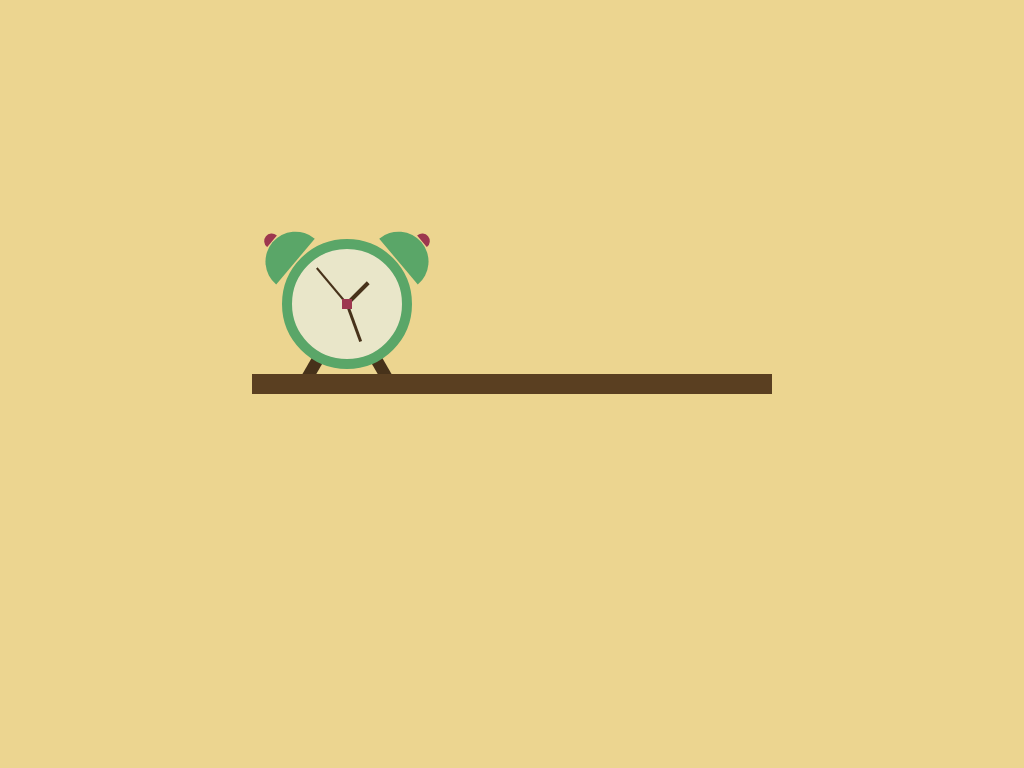

Recreate this image using only HTML and CSS.

<!-- file: index.html -->
<!DOCTYPE html>
<html lang="en">
<head>
  <meta charset="UTF-8">
  <meta http-equiv="X-UA-Compatible" content="IE=edge">
  <meta name="viewport" content="width=device-width, initial-scale=1.0">
  <title>clock, books and cactus on a shielf</title>
  <link rel="stylesheet" href="style.css">
</head>
<body>
  <div class="shelf">
    <div class="clock">
      <div class="knot"></div>
      <div class="hand hour-hand"></div>
      <div class="hand min-hand"></div>
      <div class="hand second-hand"></div>

      <div class="clock-ear-left"></div>
      <div class="clock-ear-right"></div>

      <div class="clock-foot-left"></div>
      <div class="clock-foot-right"></div>
    </div>
  </div>
</body>
</html>

/* file: style.css */
body {
  display: flex;
  align-items: center;
  justify-content: center;
  background: #ECD590;
  margin: 0; padding: 0;
  height: 100vh;
}

.shelf {
  width: 520px; height: 20px;
  background-color: #5a3f21;
  position: relative;
}

.clock {
  position: absolute;
  left: 30px; top: -135px;
  width: 110px; height: 110px;
  background-color: #E9E6C9;
  border: 10px solid #5AA668;
  border-radius: 50%;
}

.knot {
  position: absolute;
  top: 50%; left: 50%; 
  transform: translate(-50%,-50%);
  width: 10px; height: 10px;
  background-color: #9d374f;
  z-index: 9;
}

.hand {
  position: absolute;
  top: 50%; left: 50%;
  transform: translate(-50%,-100%);
  transform-origin: bottom;
  width: 4px; height: 50px;
  background-color: #47321A;
}

.hour-hand {
  height: 30px;
  transform: translate(-50%,-100%) rotate(45deg);
}

.min-hand {
  width: 3px; height: 40px;
  transform: translate(-50%,-100%) rotate(160deg);
}

.second-hand {
  width: 2px; height: 47px;
  transform: translate(-50%,-100%) rotate(-40deg);
}

.clock-ear-left {
  position: absolute;
  top: -12px; left: -38px;
  transform: rotate(-50deg);
  width: 60px; height: 30px;
  background-color: #5AA668;
  border-radius: 90px 90px 0 0;
}

.clock-ear-left::after {
  position: absolute;
  top: -9px; left: 23px;
  content: '';
  width: 15px; height: 8px;
  background-color: #9d374f;
  border-radius: 90px 90px 0 0;
}

.clock-ear-right {
  position: absolute;
  top: -12px; right: -38px;
  transform: rotate(50deg);
  width: 60px; height: 30px;
  background-color: #5AA668;
  border-radius: 90px 90px 0 0;
}

.clock-ear-right::after {
  position: absolute;
  top: -9px; right: 23px;
  content: '';
  width: 15px; height: 8px;
  background-color: #9d374f;
  border-radius: 90px 90px 0 0;
}

.clock-foot-left {
  position: absolute;
  left: 20px; bottom: -25px;
  width: 12px; height: 50px;
  background-color: #47321A;
  transform: rotate(30deg);
  z-index: -1;
}

.clock-foot-right {
  position: absolute;
  right: 20px; bottom: -25px;
  width: 12px; height: 50px;
  background-color: #47321A;
  transform: rotate(-30deg);
  z-index: -1;
}



